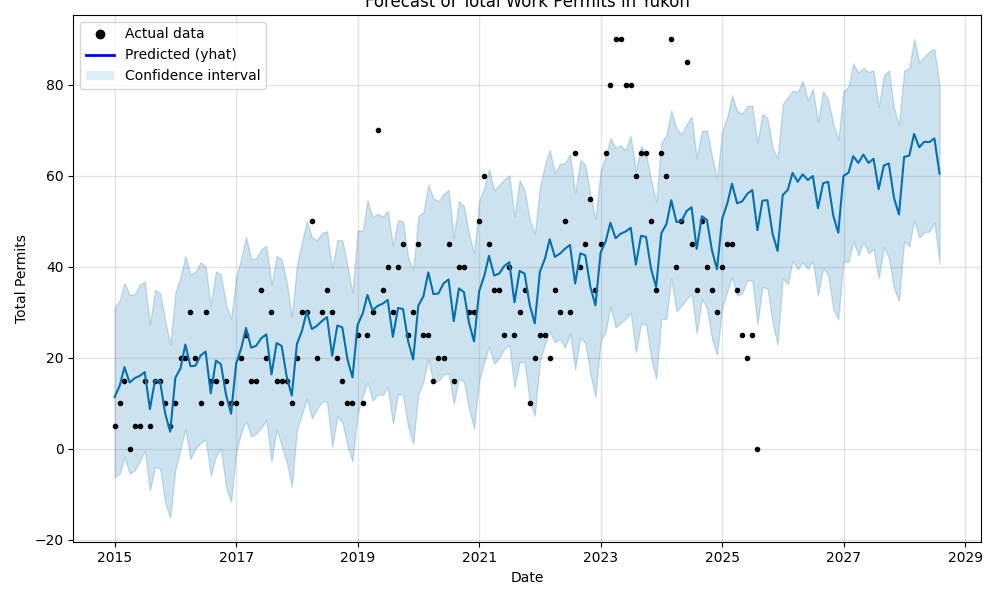

Data behind this chart, as committed beside it:
ds, yhat, yhat_lower, yhat_upper
2015-01-01, 11.44, -6.185, 31.24
2015-02-01, 13.96, -5.317, 32.74
2015-03-01, 18, -1.764, 36.46
2015-04-01, 14.6, -5.352, 33.96
2015-05-01, 15.57, -4.765, 33.94
2015-06-01, 16.08, -2.693, 36.1
2015-07-01, 16.9, -0.4267, 36.83
2015-08-01, 8.782, -9.052, 27.38
2015-09-01, 15.13, -3.975, 35
2015-10-01, 14.89, -4.279, 34.24
2015-11-01, 7.76, -11.77, 28.26
2015-12-01, 3.825, -15.12, 22.92
2016-01-01, 15.66, -4.629, 34.4
2016-02-01, 17.73, -0.07701, 37.71
2016-03-01, 22.95, 4.375, 42.38
2016-04-01, 18.18, -2.194, 38.33
2016-05-01, 18.32, 0.1495, 38.95
2016-06-01, 20.55, 1.317, 41.03
2016-07-01, 21.4, 2.037, 40.04
2016-08-01, 12.25, -5.848, 31.48
2016-09-01, 19.42, -1.613, 39.06
2016-10-01, 18.63, 0.04513, 38.34
2016-11-01, 11.85, -8.452, 31.83
2016-12-01, 7.77, -11.63, 28.62
2017-01-01, 18.85, -0.6568, 37.95
2017-02-01, 22.25, 3.823, 42.01
2017-03-01, 26.58, 6.169, 46.56
2017-04-01, 22.26, 2.717, 41.78
2017-05-01, 22.69, 3.441, 41.89
2017-06-01, 24.36, 4.619, 43.89
2017-07-01, 25.19, 6.404, 44.65
2017-08-01, 16.37, -2.772, 36.09
2017-09-01, 23.28, 4.324, 42.45
2017-10-01, 22.67, 0.7399, 41.72
2017-11-01, 15.77, -2.966, 36.61
2017-12-01, 11.74, -8.36, 29.13
2018-01-01, 23.08, 4.275, 40.31
2018-02-01, 26.04, 7.723, 45.54
2018-03-01, 30.22, 11.04, 50.13
2018-04-01, 26.36, 6.748, 46.58
2018-05-01, 27.06, 8.666, 45.83
2018-06-01, 28.15, 10.43, 47.52
2018-07-01, 28.97, 10.33, 47.83
2018-08-01, 20.51, 0.5208, 39.63
2018-09-01, 27.14, 7.117, 45.95
2018-10-01, 26.71, 5.915, 45.86
2018-11-01, 19.7, 0.783, 40.34
2018-12-01, 15.71, -2.748, 34.33
2019-01-01, 27.3, 7.738, 48.07
2019-02-01, 29.82, 11.52, 48
2019-03-01, 33.87, 14.79, 54.68
2019-04-01, 30.47, 10.65, 50.88
2019-05-01, 31.43, 11.93, 51.74
2019-06-01, 31.94, 11.91, 51.04
2019-07-01, 32.76, 13.57, 52.36
2019-08-01, 24.64, 5.599, 44.74
2019-09-01, 31, 12.11, 50.3
2019-10-01, 30.75, 11.84, 50
2019-11-01, 23.62, 4.835, 42.11
2019-12-01, 19.69, 1.154, 39.3
... 104 more rows
